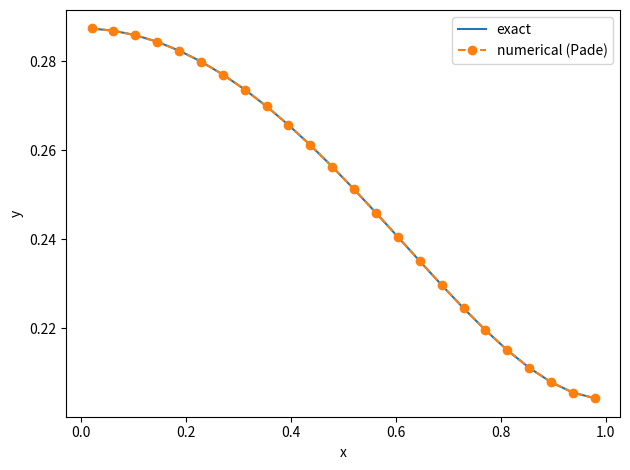
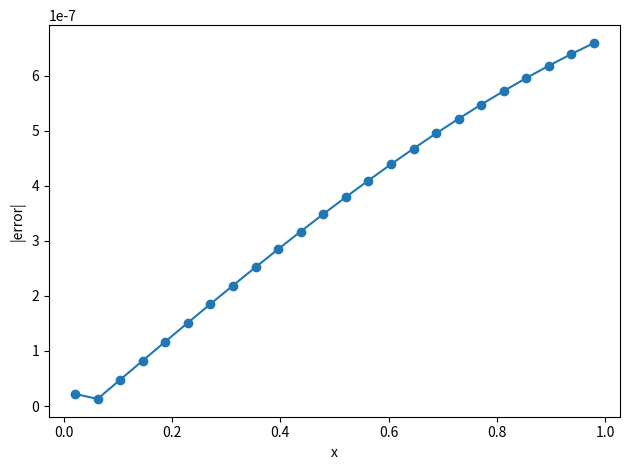

Here is the Python script that generated these plots, in order:
import numpy as np
import matplotlib.pyplot as plt

def exact_y(x):
    C2 = 6.0
    C1 = (6*np.cos(1.0) - 3.0) / np.sin(1.0)
    return C1*np.cos(x) + C2*np.sin(x) + x**3 - 6*x

def solve_bvp(N=24, b2=0.0):
    h = 1.0 / N
    x = (np.arange(1, N+1) - 0.5) * h
    x3 = x**3

    # boundary coefficients (3rd-order family)
    a1 = (335/264)*b2 - 23/24
    a2 = 7/8 - (223/88)*b2
    a3 = 1/8 + (119/88)*b2
    a4 = -(23/264)*b2 - 1/24
    b1 = b2/11 - 1.0  # multiplies y'(0), y'(1), but those are 0 here

    A = np.zeros((N, N))
    B = np.zeros((N, N))
    g = np.zeros(N)  # y'(0)=y'(1)=0 => g=0

    # Left boundary row (i=1)
    A[0, 0] = 1.0
    if N > 1:
        A[0, 1] = b2
    B[0, 0] = a1
    if N > 1: B[0, 1] = a2
    if N > 2: B[0, 2] = a3
    if N > 3: B[0, 3] = a4

    # Interior rows (i=2..N-1): Eq (2.19)
    for i in range(1, N-1):
        A[i, i-1] = 1/12
        A[i, i]   = 10/12
        A[i, i+1] = 1/12

        B[i, i-1] = 1.0
        B[i, i]   = -2.0
        B[i, i+1] = 1.0

    # Right boundary row (i=N)
    A[N-1, N-1] = 1.0
    if N > 1:
        A[N-1, N-2] = b2
    B[N-1, N-1] = a1
    if N > 1: B[N-1, N-2] = a2
    if N > 2: B[N-1, N-3] = a3
    if N > 3: B[N-1, N-4] = a4

    M = A + (1/h**2)*B
    rhs = A @ x3 - g

    y = np.linalg.solve(M, rhs)
    return x, y

def main():
    N = 24
    x, y = solve_bvp(N=N, b2=0.0)
    yex = exact_y(x)

    plt.figure()
    plt.plot(x, yex, label="exact")
    plt.plot(x, y, "o--", label="numerical (Pade)")
    plt.xlabel("x")
    plt.ylabel("y")
    plt.legend()
    plt.tight_layout()
    plt.savefig("bvp_N24.png", dpi=300)
    plt.show()

    plt.figure()
    plt.plot(x, np.abs(y - yex), "o-")
    plt.xlabel("x")
    plt.ylabel("|error|")
    plt.tight_layout()
    plt.savefig("bvp_error_N24.png", dpi=300)
    plt.show()

if __name__ == "__main__":
    main()